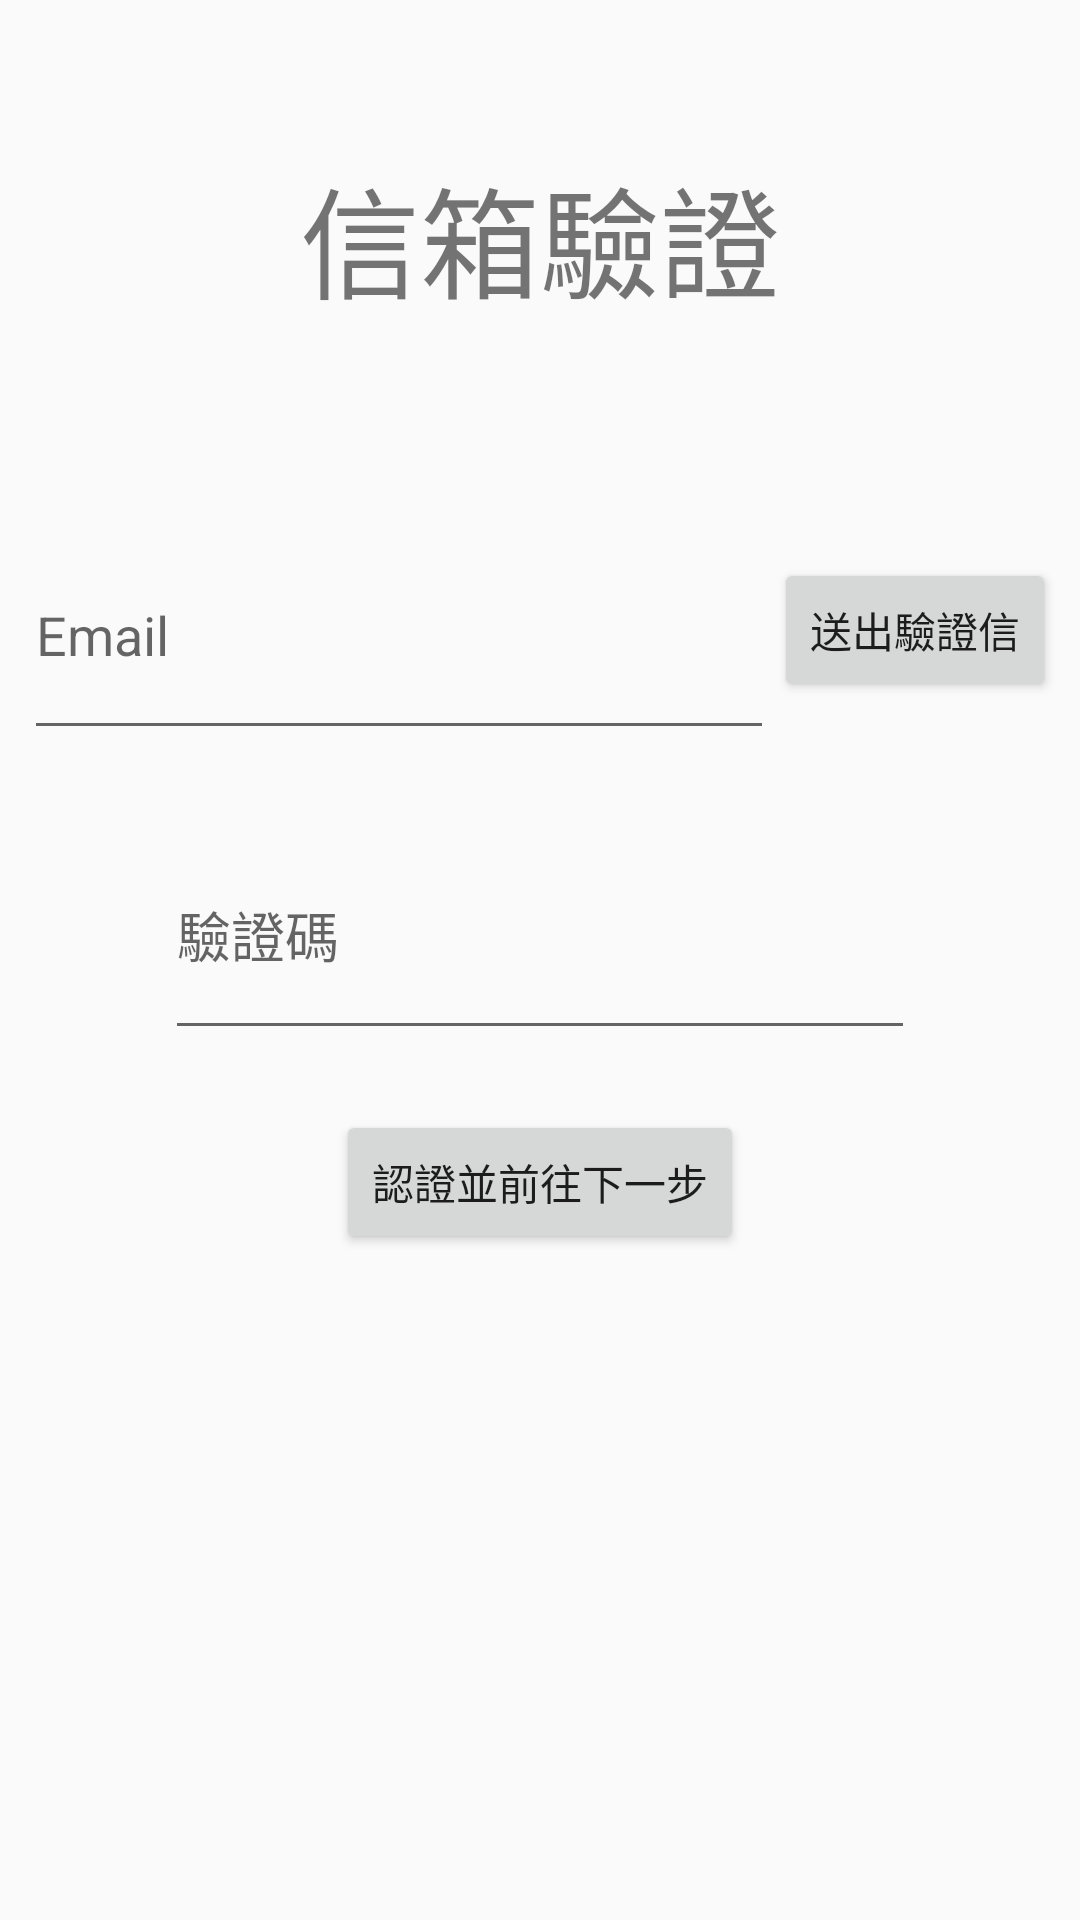

The Android layout XML behind this screen, and the referenced resources:
<!-- AndroidManifest.xml: application theme AppTheme -->
<!-- res/layout/activity_verify.xml -->
<?xml version="1.0" encoding="utf-8"?>
<LinearLayout xmlns:android="http://schemas.android.com/apk/res/android"
    xmlns:app="http://schemas.android.com/apk/res-auto"
    android:layout_width="match_parent"
    android:layout_height="match_parent"
    android:orientation="vertical">

    <TextView
        android:layout_width="match_parent"
        android:layout_height="70dp"
        android:layout_marginTop="50dp"
        android:text="信箱驗證"
        android:textAlignment="center"
        android:textSize="40dp"/>
    <LinearLayout
        android:layout_width="wrap_content"
        android:layout_height="wrap_content"
        android:layout_gravity="center"
        android:orientation="horizontal"
        android:layout_marginTop="50dp">

        <EditText
            android:id="@+id/enroll_email"
            android:layout_width="250dp"
            android:layout_height="80dp"
            android:layout_gravity="center"

            android:hint="@string/prompt_email"
            android:inputType="textEmailAddress"
            android:selectAllOnFocus="true" />

        <Button
            android:id="@+id/send"
            android:layout_width="wrap_content"
            android:layout_height="wrap_content"
            android:layout_gravity="center"
            android:enabled="true"
            android:text="送出驗證信" />

    </LinearLayout>

    <LinearLayout
        android:layout_width="wrap_content"
        android:layout_height="wrap_content"
        android:layout_gravity="center"
        android:orientation="vertical"
        android:layout_marginTop="10dp">
        <EditText
            android:id="@+id/verifyCode"
            android:layout_width="250dp"
            android:layout_height="80dp"
            android:layout_gravity="center"
            android:layout_marginTop="10dp"


            android:hint="驗證碼"
            android:imeActionLabel="驗證碼"
            android:imeOptions="actionDone"
            android:inputType="textPassword"
            android:selectAllOnFocus="true" />

        <Button
            android:id="@+id/next"
            android:layout_width="wrap_content"
            android:layout_height="wrap_content"
            android:layout_gravity="center"
            android:enabled="true"
            android:layout_marginTop="20dp"
            android:text="認證並前往下一步" />
    </LinearLayout>

</LinearLayout>
<!-- resources referenced by this layout -->
<resources>
  <string name="prompt_email">Email</string>
  <style name="AppTheme" parent="Theme.AppCompat.Light.NoActionBar">
          
          <item name="colorPrimary">@color/colorPrimary</item>
          <item name="colorPrimaryDark">@color/colorPrimaryDark</item>
          <item name="colorAccent">@color/colorAccent</item>
      </style>
  <color name="colorPrimary">#00574B</color>
  <color name="colorPrimaryDark">#00574B</color>
  <color name="colorAccent">#CE3069</color>
</resources>
